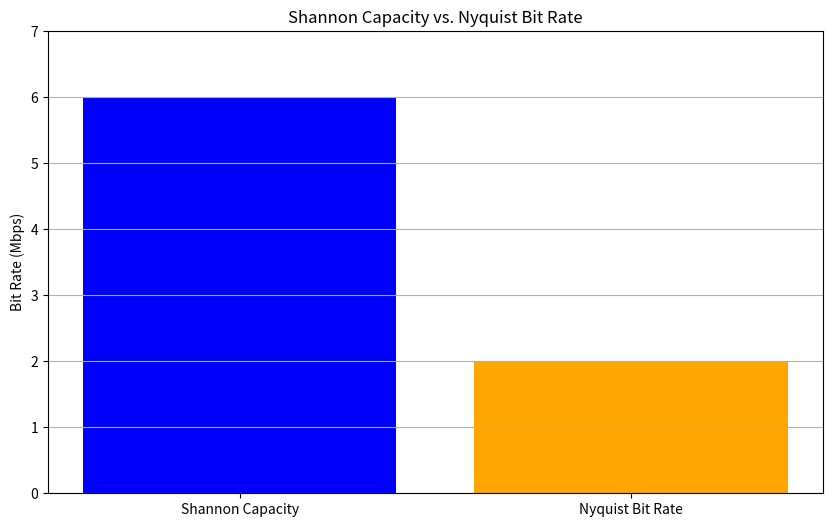

Recreate this plot in Python.
import numpy as np
import matplotlib.pyplot as plt

bandwidth = 1e6
snr = 63
C = bandwidth * np.log2(1 + snr)

nyquist_bit_rate = 2 * bandwidth

print(f"Shannon Capacity (C): {C / 1e6:.2f} Mbps")
print(f"Nyquist Bit Rate: {nyquist_bit_rate / 1e6:.2f} Mbps")

plt.figure(figsize=(10, 6))
plt.bar(['Shannon Capacity', 'Nyquist Bit Rate'], [C / 1e6, nyquist_bit_rate / 1e6], color=['blue', 'orange'])
plt.title('Shannon Capacity vs. Nyquist Bit Rate')
plt.ylabel('Bit Rate (Mbps)')
plt.ylim(0, max(C, nyquist_bit_rate) / 1e6 + 1)
plt.grid(axis='y')

plt.show()
